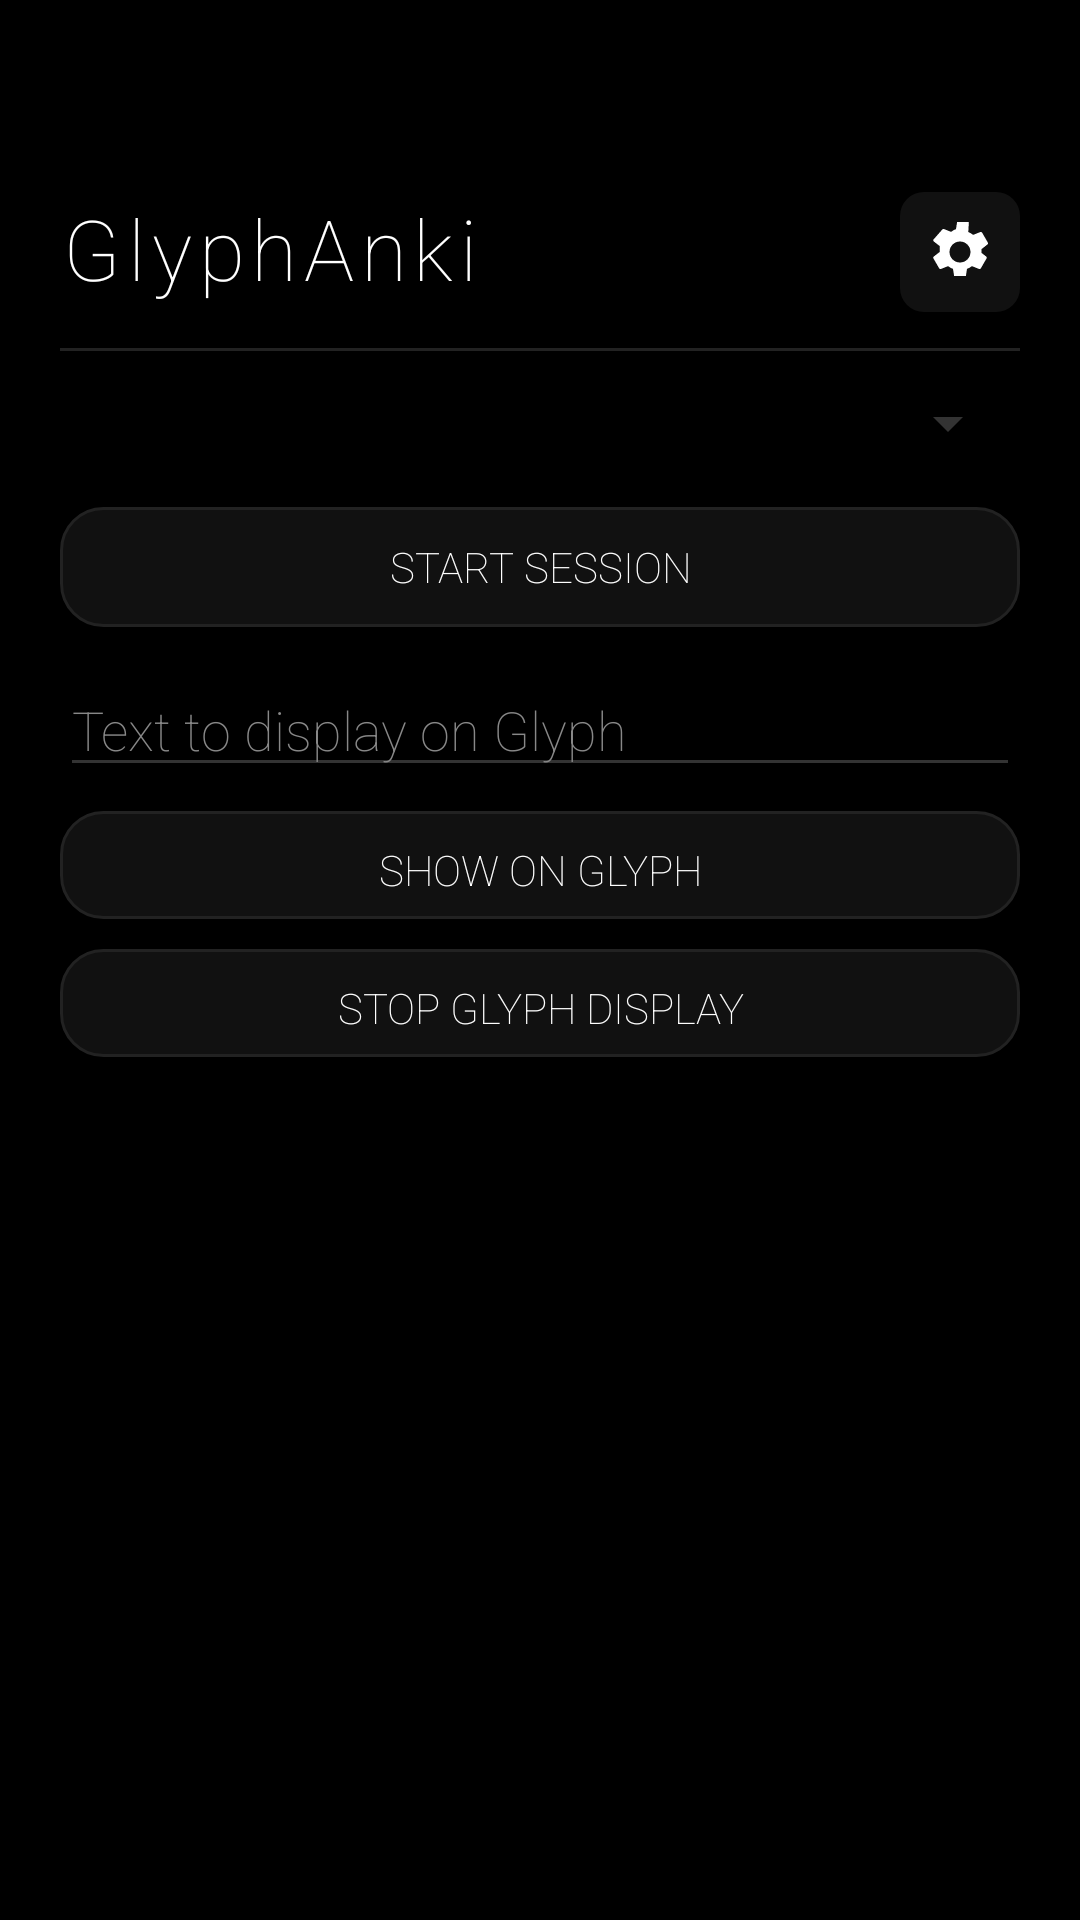

Reconstruct the res/layout file that produces this screen, plus the resources it refers to.
<!-- AndroidManifest.xml: application theme Theme.GlyphAnki -->
<!-- res/layout/activity_main.xml -->
<?xml version="1.0" encoding="utf-8"?>
<LinearLayout xmlns:android="http://schemas.android.com/apk/res/android"
    android:layout_width="match_parent"
    android:layout_height="match_parent"
    android:orientation="vertical"
    android:padding="20dp"
    android:background="#000000"
    android:focusable="true"
    android:focusableInTouchMode="true"
    android:descendantFocusability="beforeDescendants">

    <LinearLayout
        android:layout_width="match_parent"
        android:layout_height="wrap_content"
        android:orientation="horizontal"
        android:paddingTop="44dp"
        android:paddingBottom="12dp">

        <TextView
            android:id="@+id/title"
            android:layout_width="0dp"
            android:layout_height="wrap_content"
            android:layout_weight="1"
            android:text="GlyphAnki"
            android:textSize="28sp"
            android:textColor="#FFFFFF"
            android:fontFamily="sans-serif-thin"
            android:letterSpacing="0.08"/>

        <ImageButton
            android:id="@+id/settingsButton"
            android:layout_width="40dp"
            android:layout_height="40dp"
            android:background="@drawable/bg_icon_button"
            android:contentDescription="Settings"
            android:padding="8dp"
            android:tint="#FFFFFF"
            android:src="@drawable/ic_settings_gear" />
    </LinearLayout>

    <View
        android:layout_width="match_parent"
        android:layout_height="1dp"
        android:background="#222222"
        android:layout_marginBottom="12dp"/>

    <Spinner
        android:id="@+id/deckSpinner"
        android:layout_width="match_parent"
        android:layout_height="wrap_content"
        android:layout_marginBottom="8dp"
        android:backgroundTint="#333333"
        android:padding="6dp"
        android:popupBackground="#111111"
        android:focusable="false"
        android:focusableInTouchMode="false"
        android:clickable="true" />

    <Button
        android:id="@+id/startButton"
        android:layout_width="match_parent"
        android:layout_height="40dp"
        android:text="Start session"
        android:textColor="#FFFFFF"
        android:background="@drawable/btn_nothing"
        android:layout_marginTop="8dp"/>

    

    <EditText
        android:id="@+id/customTextInput"
        android:layout_width="match_parent"
        android:layout_height="wrap_content"
        android:hint="Text to display on Glyph"
        android:inputType="text"
        android:singleLine="true"
        android:textColor="#FFFFFF"
        android:textColorHint="#888888"
        android:backgroundTint="#333333"
        android:layout_marginTop="12dp" />

    <Button
        android:id="@+id/sendCustomTextButton"
        android:layout_width="match_parent"
        android:layout_height="36dp"
        android:text="Show on Glyph"
        android:textColor="#FFFFFF"
        android:background="@drawable/btn_nothing"
        android:layout_marginTop="8dp" />



    <Button
        android:id="@+id/stopGlyphButton"
        android:layout_width="match_parent"
        android:layout_height="36dp"
        android:text="Stop Glyph display"
        android:textColor="#FFFFFF"
        android:background="@drawable/btn_nothing"
        android:layout_marginTop="10dp" />

    <TextView
        android:id="@+id/debugText"
        android:layout_width="match_parent"
        android:layout_height="wrap_content"
        android:textSize="12sp"
        android:textColor="#AAAAAA"
        android:paddingTop="12dp" />

</LinearLayout>
<!-- resources referenced by this layout -->
<resources>
  <!-- drawable bg_icon_button (drawable) -->
  <?xml version="1.0" encoding="utf-8"?>
  <ripple xmlns:android="http://schemas.android.com/apk/res/android"
      android:color="#22FFFFFF">
      <item>
          <shape android:shape="rectangle">
              <solid android:color="#111111" />
              <corners android:radius="8dp" />
          </shape>
      </item>
  </ripple>
  <!-- drawable btn_nothing (drawable) -->
  <?xml version="1.0" encoding="utf-8"?>
  <ripple xmlns:android="http://schemas.android.com/apk/res/android"
      android:color="#22FF3B30">
      <item android:id="@android:id/mask">
          <shape android:shape="rectangle">
              <solid android:color="@android:color/white" />
              <corners android:radius="14dp" />
          </shape>
      </item>
      <item>
          <selector>
              <item android:state_pressed="true">
                  <shape android:shape="rectangle">
                      <solid android:color="@color/nothing_card" />
                      <stroke android:width="2dp" android:color="@color/nothing_red" />
                      <corners android:radius="14dp" />
                      <padding android:left="14dp" android:top="10dp" android:right="14dp" android:bottom="10dp" />
                  </shape>
              </item>
              <item>
                  <shape android:shape="rectangle">
                      <solid android:color="@color/nothing_card" />
                      <stroke android:width="1dp" android:color="@color/nothing_border" />
                      <corners android:radius="14dp" />
                      <padding android:left="14dp" android:top="10dp" android:right="14dp" android:bottom="10dp" />
                  </shape>
              </item>
          </selector>
      </item>
  </ripple>
  <!-- drawable ic_settings_gear (drawable) -->
  <?xml version="1.0" encoding="utf-8"?>
  <vector xmlns:android="http://schemas.android.com/apk/res/android"
      android:width="24dp"
      android:height="24dp"
      android:viewportWidth="24"
      android:viewportHeight="24">
      <path
          android:fillColor="#FFFFFFFF"
          android:pathData="M19.14,12.94c0.04,-0.31 0.06,-0.63 0.06,-0.94s-0.02,-0.63 -0.06,-0.94l2.03,-1.58c0.18,-0.14 0.23,-0.41 0.12,-0.61l-1.92,-3.32c-0.11,-0.2 -0.36,-0.28 -0.57,-0.22l-2.39,0.96c-0.5,-0.38 -1.05,-0.69 -1.65,-0.93L14.96,2h-3.92l-0.37,2.36c-0.6,0.24 -1.15,0.55 -1.65,0.93l-2.39,-0.96c-0.21,-0.08 -0.46,0.02 -0.57,0.22L3.14,7.87c-0.11,0.2 -0.06,0.47 0.12,0.61l2.03,1.58c-0.04,0.31 -0.06,0.63 -0.06,0.94s0.02,0.63 0.06,0.94l-2.03,1.58c-0.18,0.14 -0.23,0.41 -0.12,0.61l1.92,3.32c0.11,0.2 0.36,0.28 0.57,0.22l2.39,-0.96c0.5,0.38 1.05,0.69 1.65,0.93l0.37,2.36h3.92l0.37,-2.36c0.6,-0.24 1.15,-0.55 1.65,-0.93l2.39,0.96c0.21,0.08 0.46,-0.02 0.57,-0.22l1.92,-3.32c0.11,-0.2 0.06,-0.47 -0.12,-0.61l-2.03,-1.58zM12,15.5c-1.93,0 -3.5,-1.57 -3.5,-3.5s1.57,-3.5 3.5,-3.5 3.5,1.57 3.5,3.5 -1.57,3.5 -3.5,3.5z" />
  </vector>
  <style name="Theme.GlyphAnki" parent="Theme.Material3.Dark.NoActionBar">
          <item name="android:windowBackground">@color/nothing_bg</item>
          <item name="android:statusBarColor">@color/nothing_bg</item>
          <item name="android:navigationBarColor">@color/nothing_bg</item>
          <item name="android:fontFamily">sans-serif-thin</item>
          <item name="android:textColor">@color/nothing_fg</item>
          <item name="colorPrimary">@color/nothing_fg</item>
          <item name="colorOnPrimary">@color/nothing_bg</item>
          <item name="colorSecondary">@color/nothing_border</item>
      </style>
  <color name="nothing_card">#111111</color>
  <color name="nothing_red">#FF3B30</color>
  <color name="nothing_border">#222222</color>
  <color name="nothing_bg">#000000</color>
  <color name="nothing_fg">#FFFFFF</color>
</resources>
